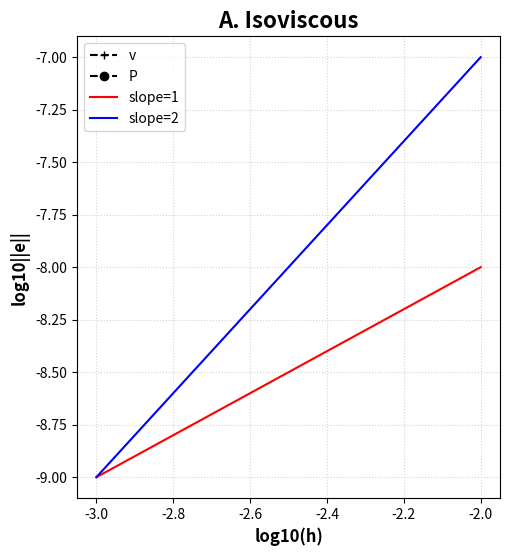

This figure's Python source: (Note: this script raises an exception after producing the figure.)
# ----------------------------------------- #
# Run convergence tests for the Corner flow
# (Mid-ocean ridge) benchmark with StagRidge
# Adina Pusok, July 2019
# ----------------------------------------- #

# Import libraries
import numpy as np
import matplotlib.pyplot as plt
from scipy.stats import linregress
import os

# Input file
f1 = 'mor_isovisc.opts' # nondimensional corner flow
#f2 = 'mor_isovisc_dim.opts' # mid-ocean ridge dimensional

print('# --------------------------------------- #')
print('# Corner flow (Mid-Ocean Ridge) benchmark ')
print('# --------------------------------------- #')

# Parameters
# n = [40, 80, 100, 200, 300, 400, 500, 600, 700, 800, 900, 1000]
n = [40, 80, 100, 200]

# Run simulations
for nx in n:

    # Create output filename
    fout1 = f1[:-5]+'_'+str(nx)+'.out'
    # fout2 = f2[:-5]+'_'+str(nx)+'.out'

    # Run Stagridge with different resolutions
    str1 = '../src/stagridge -options_file '+f1+' -nx '+str(nx)+' -nz '+str(nx)+' > '+fout1
    print(str1)
    os.system(str1)

    # str2 = '../src/stagridge -options_file '+f2+' -nx '+str(nx)+' -nz '+str(nx)+' > '+fout2
    # print(str2)
    # os.system(str2)

# Norm variables
nrm1v = np.zeros(len(n))
nrm1vx = np.zeros(len(n))
nrm1vz = np.zeros(len(n))
nrm1p = np.zeros(len(n))
hx = np.zeros(len(n))
hz = np.zeros(len(n))

# nrm1v_1e6 = np.zeros(len(n))
# nrm1vx_1e6 = np.zeros(len(n))
# nrm1vz_1e6 = np.zeros(len(n))
# nrm1p_1e6 = np.zeros(len(n))
# hx_1e6 = np.zeros(len(n))
# hz_1e6 = np.zeros(len(n))

# Parse output and save norm info
for i in range(0,len(n)):
    nx = n[i]

    # Create output filename
    fout1 = f1[:-5]+'_'+str(nx)+'.out'
    # fout2 = f2[:-5]+'_'+str(nx)+'.out'

    # Open file 1 and read
    f = open(fout1, 'r')
    for line in f:
        if 'Velocity:' in line:
            nrm1v[i] = float(line[20:38])
            nrm1vx[i] = float(line[48:66])
            nrm1vz[i] = float(line[76:94])
        if 'Pressure:' in line:
            nrm1p[i] = float(line[20:38])
        if 'Grid info:' in line:
            hx[i] = float(line[18:36])
            hz[i] = float(line[42:60])
    
    f.close()

    # # Open file 2 and read
    # f = open(fout2, 'r')
    # for line in f:
    #     if 'Velocity:' in line:
    #         nrm1v_1e6[i] = float(line[20:38])
    #         nrm1vx_1e6[i] = float(line[48:66])
    #         nrm1vz_1e6[i] = float(line[76:94])
    #     if 'Pressure:' in line:
    #         nrm1p_1e6[i] = float(line[20:38])
    #     if 'Grid info:' in line:
    #         hx_1e6[i] = float(line[18:36])
    #         hz_1e6[i] = float(line[42:60])
    
    # f.close()

x1 = [1e-3, 1e-2]
y1 = [1e-9, 1e-8]
x2 = [1e-3, 1e-2]
y2 = [1e-9, 1e-7]

# Plot convergence data
plt.figure(1,figsize=(12,6))

plt.subplot(121)
plt.grid(color='lightgray', linestyle=':')
plt.plot(np.log10(hx),np.log10(nrm1v),'k+--',label='v')
plt.plot(np.log10(hx),np.log10(nrm1p),'ko--',label='P')

plt.plot(np.log10(x1),np.log10(y1),'r-',label='slope=1')
plt.plot(np.log10(x2),np.log10(y2),'b-',label='slope=2')

plt.xlabel('log10(h)',fontweight='bold',fontsize=12)
plt.ylabel('log10||e||',fontweight='bold',fontsize=12)
plt.title('A. Isoviscous',fontweight='bold',fontsize=16)
plt.legend()

# plt.subplot(122)
# plt.grid(color='lightgray', linestyle=':')
# plt.plot(np.log10(hx_1e6),np.log10(nrm1v_1e6),'k+--',label='v')
# plt.plot(np.log10(hx_1e6),np.log10(nrm1p_1e6),'ko--',label='P')

# plt.plot(np.log10(x1),np.log10(y1),'r-',label='slope=1')
# plt.plot(np.log10(x2),np.log10(y2),'b-',label='slope=2')

# plt.xlabel('log10(h)',fontweight='bold',fontsize=12)
# plt.ylabel('log10||e||',fontweight='bold',fontsize=12)
# plt.title('B. 1e6 viscosity jump',fontweight='bold',fontsize=16)
# plt.legend()

# Print convergence orders:
hx10    = np.log10(hx)
nrm1v10 = np.log10(nrm1v)
nrm1p10 = np.log10(nrm1p)

# hx10_1e6    = np.log10(hx_1e6)
# nrm1v10_1e6 = np.log10(nrm1v_1e6)
# nrm1p10_1e6 = np.log10(nrm1p_1e6)

# Perform linear regression
sl1e0v, intercept, r_value, p_value, std_err = linregress(hx10, nrm1v10)
sl1e0p, intercept, r_value, p_value, std_err = linregress(hx10, nrm1p10)
# sl1e6v, intercept, r_value, p_value, std_err = linregress(hx10_1e6, nrm1v10_1e6)
# sl1e6p, intercept, r_value, p_value, std_err = linregress(hx10_1e6, nrm1p10_1e6)

print('# --------------------------------------- #')
print('# Corner flow (MOR) convergence order:')
print('     (non-dimensional): v_slope = '+str(sl1e0v)+' p_slope = '+str(sl1e0p))
# print('     (    dimensional): v_slope = '+str(sl1e6v)+' p_slope = '+str(sl1e6p))

fname = 'test_mor_convergence.pdf'
plt.savefig(fname)

print('# --------------------------------------- #')
print('# Printed Corner flow (MOR) convergence results to: '+fname)
print('# --------------------------------------- #')

#plt.show()
